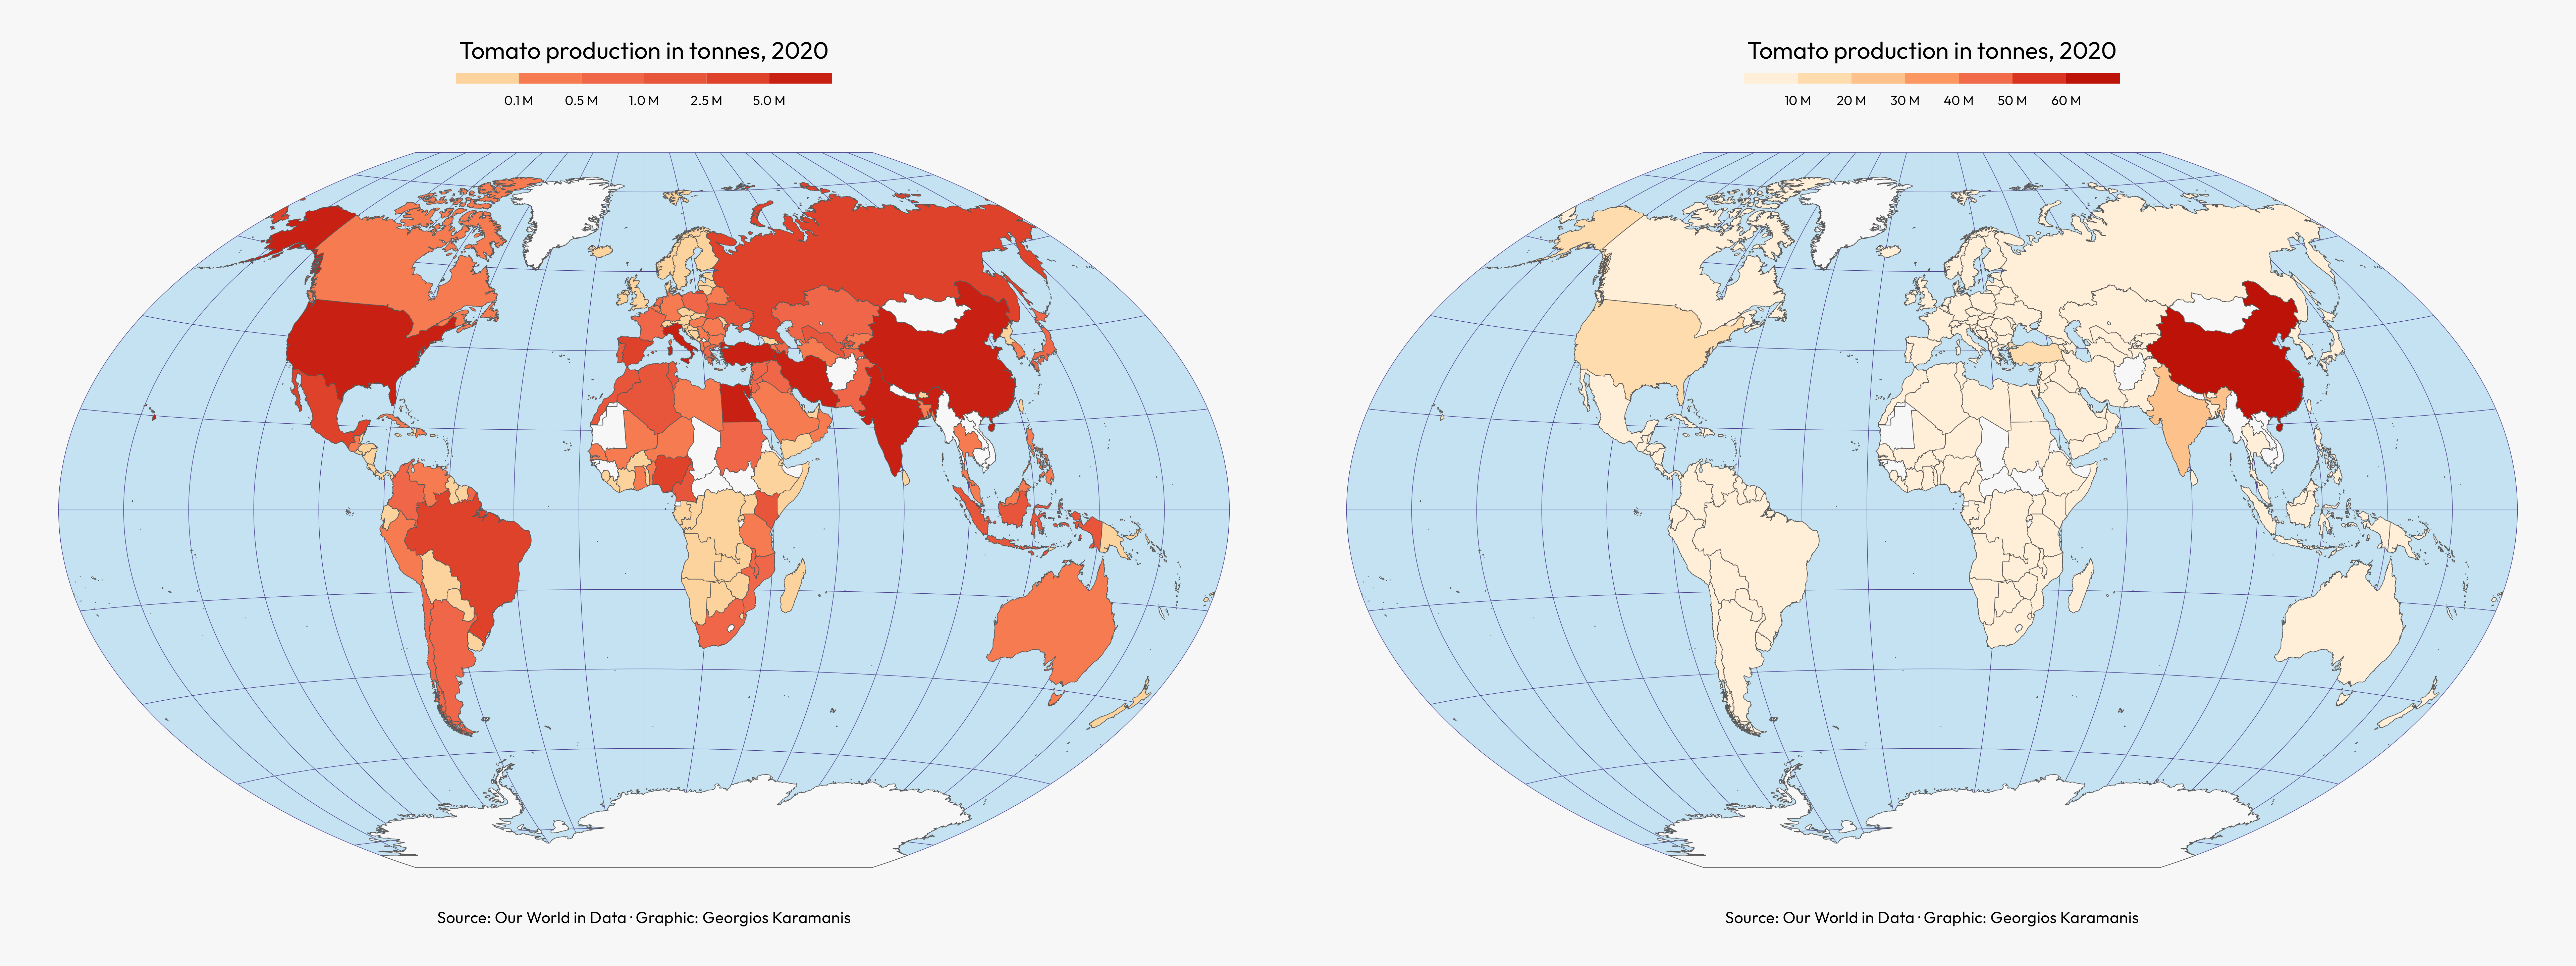

This chart was generated by the following R code:
library(tidyverse)
library(sf)
library(camcorder)
library(patchwork)

gg_record(here::here("30daymap-temp"), width = 24, height = 9, dpi = 320)

world <- read_sf(here::here("2022/data/countries.geojson")) %>% 
  janitor::clean_names() %>% 
  rmapshaper::ms_simplify(keep = 0.2)

# Data: https://ourworldindata.org/grapher/tomato-production
tomato_prod <- read_csv("2022/data/tomato-production.csv") %>% 
  janitor::clean_names() %>% 
  rename("tonnes" = last_col()) %>% 
  filter(year == 2020)

tomato_world <- world %>% 
  left_join(tomato_prod, by = c("iso_a3" = "code"))

# Code from https://wilkelab.org/practicalgg/articles/Winkel_tripel.html
crs_wintri <- "+proj=wintri +datum=WGS84 +no_defs +over"

tomato_world_wintri <- lwgeom::st_transform_proj(tomato_world, crs = crs_wintri)

grat_wintri <- st_graticule(lat = c(-89.9, seq(-80, 80, 20), 89.9)) %>%
  lwgeom::st_transform_proj(crs = crs_wintri)

lats <- c(90:-90, -90:90, 90)
longs <- c(rep(c(180, -180), each = 181), 180)

wintri_outline <- 
  list(cbind(longs, lats)) %>%
  st_polygon() %>%
  st_sfc(
    crs = "+proj=longlat +ellps=WGS84 +datum=WGS84 +no_defs"
  ) %>% 
  st_sf() %>%
  lwgeom::st_transform_proj(crs = crs_wintri) # transform to Winkel tripel

pal <- RColorBrewer::brewer.pal(9, "OrRd")[1:8]

# Plot code
p <- ggplot(tomato_world_wintri) +
  geom_sf(data = wintri_outline, fill = "#56B4E950", color = NA) +
  geom_sf(data = grat_wintri, color = "darkslateblue", linewidth = 0.15) +
  geom_sf(aes(fill = tonnes)) +
  coord_sf(datum = NULL) +
  guides(fill = guide_colorsteps(title.position = "top", title.hjust = 0.5, title = "Tomato production in tonnes, 2020")) +
  labs(caption = "Source: Our World in Data · Graphic: Georgios Karamanis") +
  theme_void(base_family = "Outfit") +
  theme(
    legend.position = "top",
    legend.title = element_text(size = 16),
    legend.key.width = unit(3.5, "lines"),
    legend.key.height = unit(0.5, "lines"),
    plot.background = element_rect(fill = "grey97", color = NA),
    plot.margin = margin(0, 0, 0, 0),
    plot.caption = element_text(hjust = 0.5, size = 11)
  )

# Log color scale
m1 <- p +
  scale_fill_stepsn(colors = pal, na.value = "grey97", breaks = c(0, 1e5, 5e5, 1e6, 2.5e6, 5e6, 65e6), labels = scales::label_number(suffix = " M", scale = 1e-6), trans = "log") 
  
# Non-log scale
m2 <- p +
  scale_fill_stepsn(colors = pal, na.value = "grey97", n.breaks = 6, labels = scales::label_number(suffix = " M", scale = 1e-6)) 

m1 + m2 +
  plot_annotation(
    theme = theme_void()
  )
